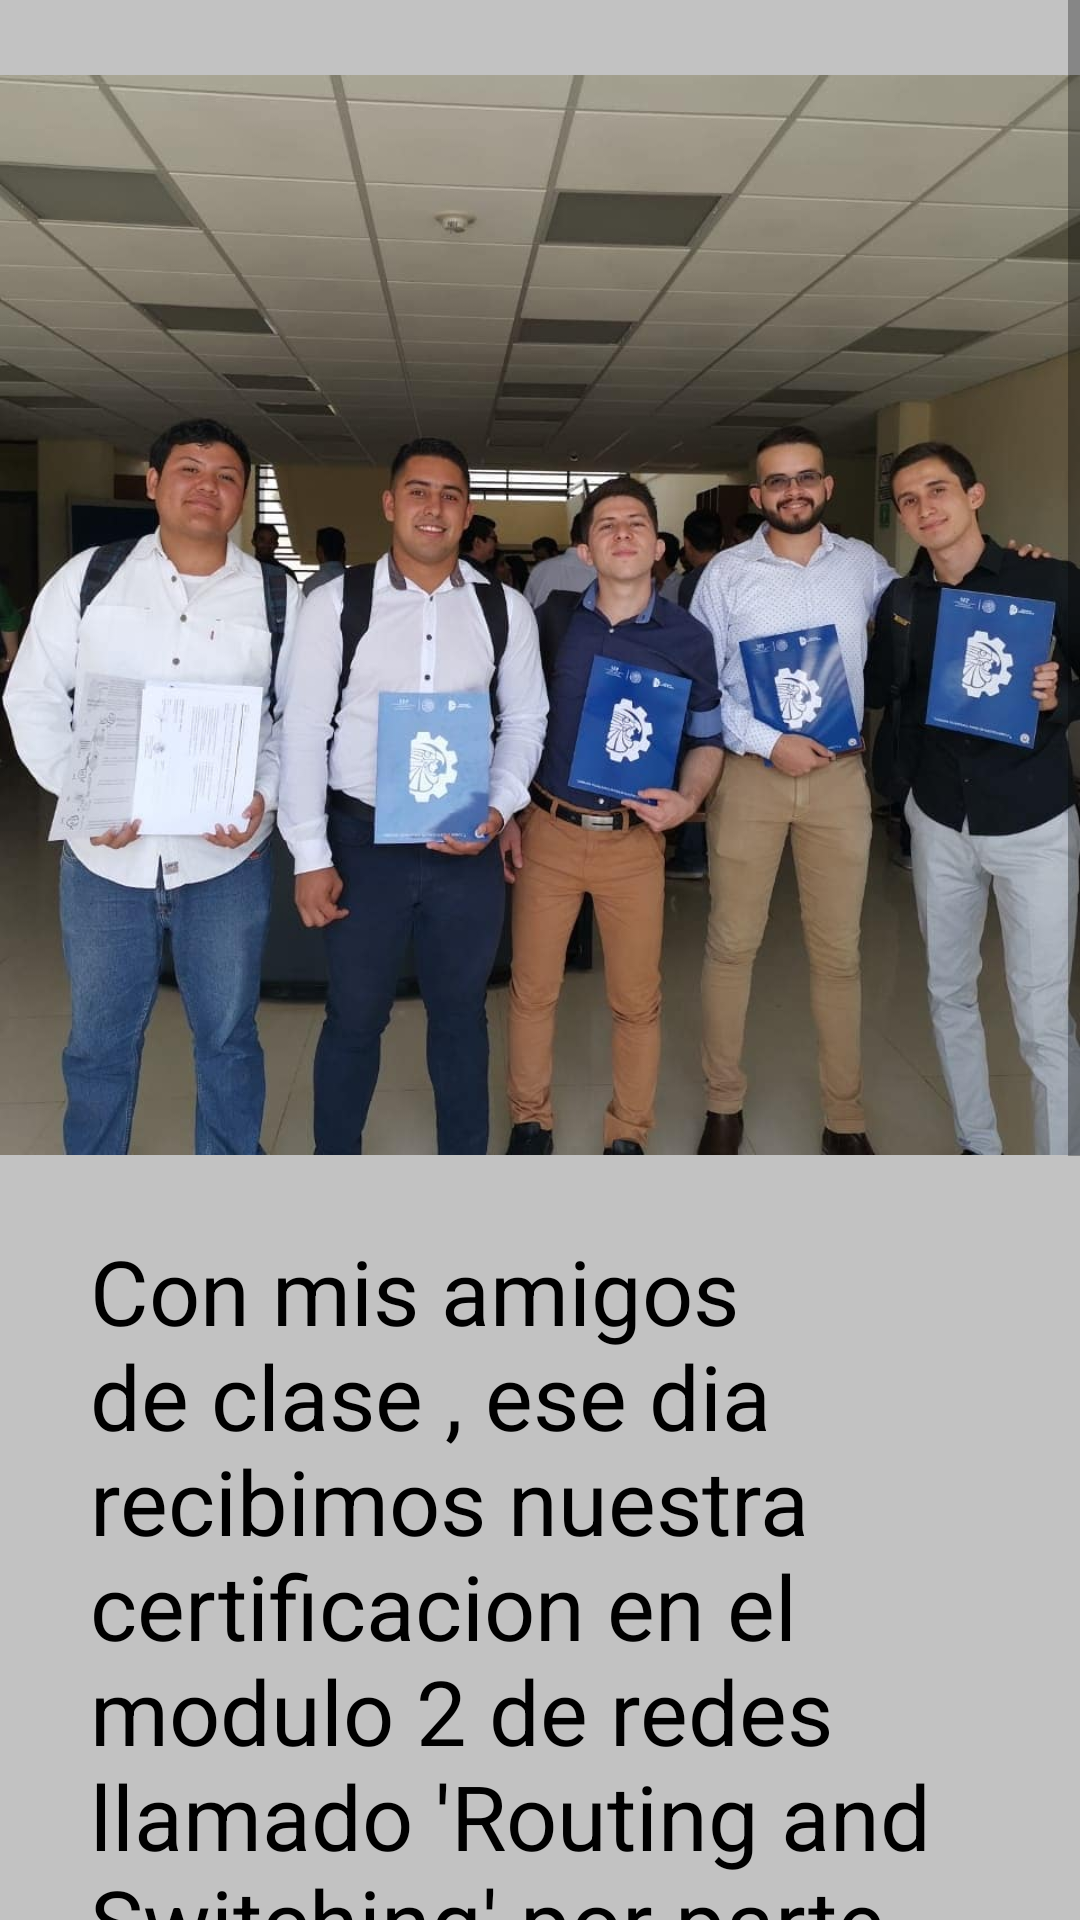

Android layout source for this screen:
<!-- AndroidManifest.xml: application theme AppTheme -->
<!-- res/layout/activity_foto11.xml -->
<?xml version="1.0" encoding="utf-8"?>
<ScrollView xmlns:android="http://schemas.android.com/apk/res/android"
    xmlns:app="http://schemas.android.com/apk/res-auto"
    xmlns:tools="http://schemas.android.com/tools"
    android:layout_width="match_parent"
    android:layout_height="match_parent"
    android:orientation="vertical"
    android:background="#C2C2C2"
    tools:context=".foto11">

    <LinearLayout
        android:layout_width="match_parent"
        android:layout_height="wrap_content"
        android:orientation="vertical">
        <ImageView
            android:layout_width="wrap_content"
            android:layout_height="410dp"
            android:src="@drawable/foto11"
            />
        <TextView
            android:layout_width="wrap_content"
            android:layout_height="match_parent"
            android:text="Con mis amigos de clase , ese dia recibimos nuestra certificacion en el modulo 2 de redes llamado 'Routing and Switching' por parte de la academia CISCO ese dia fue muy importante para todos nosotros dado que crecia la ambicion por ir por mas para seguir adquiriendo aprendizaje"
            android:textSize="30dp"
            android:layout_marginLeft="30dp"
            android:layout_marginRight="30dp"
            android:textColor="#000"
            />
        <Button
            android:layout_width="wrap_content"
            android:layout_height="wrap_content"
            android:text="Menu Principal"
            android:layout_gravity="center"
            android:layout_marginTop="20dp"
            android:layout_marginBottom="40dp"
            android:id="@+id/btnfoto11"
            style="@style/AppTheme.Boton.Azul"
            />

    </LinearLayout>

</ScrollView>
<!-- resources referenced by this layout -->
<resources>
  <!-- drawable foto11: jpg bitmap (drawable, 79658 bytes) -->
  <style name="AppTheme.Boton.Azul" parent="AppTheme.Boton">
          <item name="android:background">#01579b</item>
      </style>
  <style name="AppTheme" parent="Theme.AppCompat.Light.DarkActionBar">
          
          <item name="colorPrimary">@color/colorPrimary</item>
          <item name="colorPrimaryDark">@color/colorPrimaryDark</item>
          <item name="colorAccent">@color/colorAccent</item>
      </style>
  <style name="AppTheme.Boton" parent="TextAppearance.AppCompat.Headline">
          <item name="android:textColor">@android:color/white</item>
          <item name="android:gravity">center</item>
          <item name="android:padding">15dp</item>
          <item name="android:layout_width">wrap_content</item>
          <item name="android:layout_height">wrap_content</item>
      </style>
  <!-- not gathered from this repository: default colours our renderer supplied (Android Studio template values) -->
  <color name="colorPrimary">#FF6200EE</color>
  <color name="colorPrimaryDark">#FF3700B3</color>
  <color name="colorAccent">#FF03DAC5</color>
</resources>
